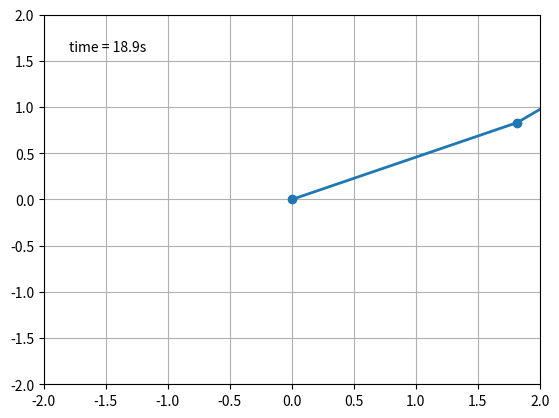

Here is the Python script that generated this plot: (Note: this script raises an exception after producing the figure.)
"""
Created on Tue Aug  1 12:40:31 2017

[redacted]
"""
from numpy import sin, cos
import numpy as np
import scipy.integrate as intergrate
import matplotlib.pyplot as plt
import matplotlib.animation as ani

#Global Values
G = 9.8
L1 = 2.0
L2 = 0.5
M1 = 1.0
M2 = 1.0


def System(state, t):     

    y0 = state[1]

 

    del_ = state[2] - state[0]

    den1 = (M1 + M2)*L1 - M2*L1*cos(del_)*cos(del_)

    y1 = (M2*L1*state[1]*state[1]*sin(del_)*cos(del_) + M2*G*sin(state[2])*cos(del_) +

               M2*L2*state[3]*state[3]*sin(del_) - (M1 + M2)*G*sin(state[0]))/den1

 

    y2 = state[3]

 

    den2 = (L2/L1)*den1

    y3 = (-M2*L2*state[3]*state[3]*sin(del_)*cos(del_) + (M1 + M2)*G*sin(state[0])*cos(del_) -

               (M1 + M2)*L1*state[1]*state[1]*sin(del_) - (M1 + M2)*G*sin(state[2]))/den2

 

    return [y0,y1,y2,y3]

def init():
    line.set_data([], [])
    time_text.set_text('')
    return line, time_text

def animate(i):
    thisx = [0, x1[i], x2[i]]
    thisy = [0, y1[i], y2[i]]
    line.set_data(thisx, thisy)
    time_text.set_text(time_template % (i*dt))
    return line, time_text

dt = 0.05
t = np.arange(0.0,50,dt)

th1 = 180.0
w1 = -90.0
th2 = -10.0
w2 = 1.0

init_state = np.radians([th1,w1,th2,w2])

y = intergrate.odeint(System, init_state, t)

x1 = L1*sin(y[:, 0])
y1 = -L1*cos(y[:, 0])

x2 = L2*sin(y[:, 2]) + x1
y2 = -L2*cos(y[:, 2]) + y1

#animation
fig = plt.figure()

ax = fig.add_subplot(111, autoscale_on=False, xlim=(-2, 2), ylim=(-2, 2))

ax.grid()

 

line, = ax.plot([], [], 'o-', lw=2)

time_template = 'time = %.1fs'

time_text = ax.text(0.05, 0.9, '', transform=ax.transAxes)

 

clip = ani.FuncAnimation(fig, animate, np.arange(1, len(y)), interval=25, blit=True, init_func=init)

 


clip.save('double_pendulum.mp4', fps=15)

plt.show()















